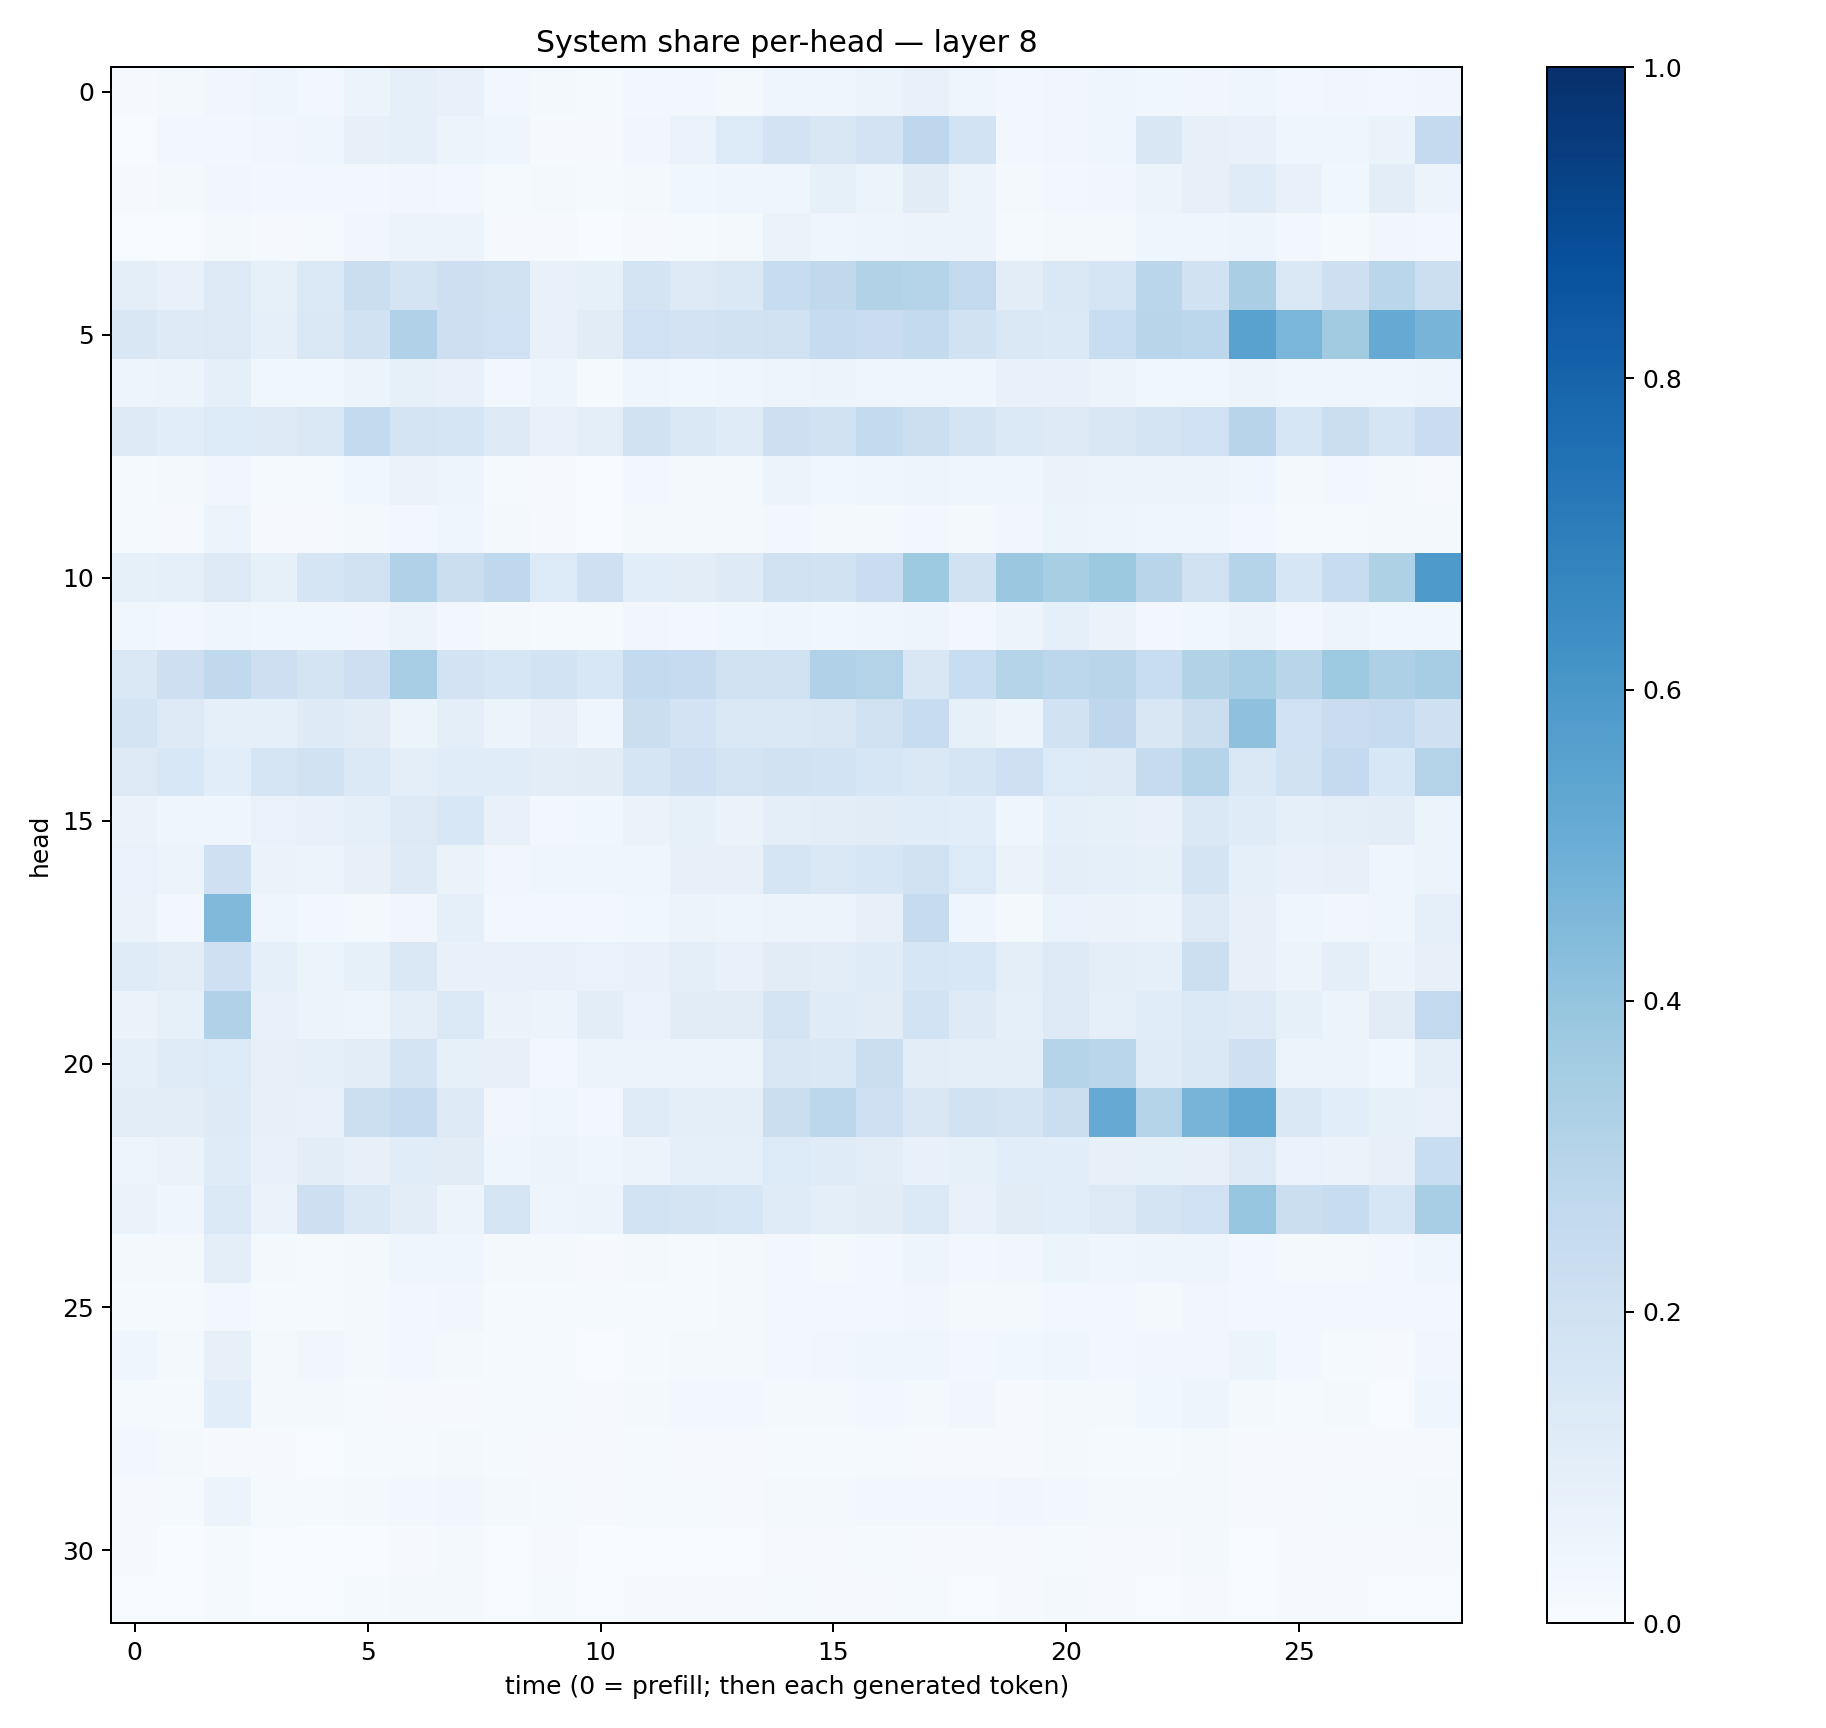

Data behind this chart, as committed beside it:
0.01152908, 0.021447456, 0.03507444, 0.0400417, 0.029671306, 0.0541508, 0.0882507, 0.07145486, 0.028362384, 0.016556041, 0.0152019495, 0.029833777, 0.02357011, 0.022208573, 0.045835394, 0.046743173, 0.061867177, 0.07428982, 0.044553977, 0.023721838, 0.035064507, 0.04133544, 0.036143042, 0.03499339
0.006977, 0.02439, 0.03001, 0.03371, 0.04203, 0.0811, 0.09162, 0.05266, 0.04385, 0.009758, 0.01117, 0.03349, 0.06778, 0.1333, 0.18, 0.1506, 0.1813, 0.2761, 0.1849, 0.02407, 0.03441, 0.04073, 0.1496, 0.0783
0.01004, 0.01975, 0.03372, 0.02358, 0.02489, 0.02453, 0.03334, 0.02834, 0.01395, 0.01694, 0.01332, 0.01892, 0.03792, 0.04506, 0.04568, 0.08416, 0.05108, 0.1094, 0.05571, 0.01923, 0.02878, 0.03336, 0.05143, 0.07934
0.006824, 0.00486, 0.0219, 0.008052, 0.01472, 0.03486, 0.05675, 0.05853, 0.009497, 0.01031, 0.003867, 0.007881, 0.01481, 0.0186, 0.06367, 0.04338, 0.05061, 0.05661, 0.05604, 0.01455, 0.01691, 0.01655, 0.04338, 0.04557
0.09475, 0.07034, 0.1301, 0.08305, 0.1389, 0.2233, 0.1744, 0.2112, 0.1979, 0.07607, 0.08488, 0.1778, 0.1267, 0.1447, 0.241, 0.2646, 0.3115, 0.3043, 0.2617, 0.1035, 0.1425, 0.1682, 0.2853, 0.1925
0.1518, 0.1246, 0.131, 0.09259, 0.1426, 0.1899, 0.3184, 0.2123, 0.2021, 0.07779, 0.1113, 0.2006, 0.1821, 0.195, 0.1979, 0.2478, 0.2294, 0.2551, 0.1876, 0.147, 0.1373, 0.2338, 0.2913, 0.2807
0.04795, 0.05862, 0.09328, 0.03679, 0.03777, 0.05081, 0.08362, 0.07582, 0.02592, 0.04776, 0.01256, 0.0447, 0.03723, 0.0465, 0.04725, 0.05314, 0.04665, 0.04508, 0.04203, 0.07074, 0.07269, 0.05865, 0.03877, 0.03685
0.1233, 0.1079, 0.1346, 0.13, 0.1427, 0.2564, 0.1772, 0.1645, 0.1311, 0.0774, 0.09874, 0.1882, 0.1459, 0.1194, 0.2119, 0.1992, 0.2574, 0.2166, 0.1768, 0.1371, 0.1321, 0.1504, 0.1764, 0.2024
0.01289, 0.01767, 0.03457, 0.01436, 0.01225, 0.03893, 0.0662, 0.04937, 0.01251, 0.01009, 0.005584, 0.03094, 0.02213, 0.02171, 0.0521, 0.03897, 0.04365, 0.04742, 0.04487, 0.04462, 0.065, 0.05245, 0.05522, 0.06189
0.012, 0.0088, 0.06245, 0.007862, 0.01094, 0.01697, 0.02813, 0.04222, 0.01565, 0.01063, 0.004335, 0.0165, 0.01959, 0.01787, 0.02363, 0.02026, 0.02023, 0.02346, 0.02252, 0.03227, 0.05954, 0.04869, 0.04179, 0.04236
0.08341, 0.09374, 0.1286, 0.08511, 0.1706, 0.1965, 0.3189, 0.2202, 0.266, 0.1353, 0.2077, 0.1056, 0.1024, 0.124, 0.1989, 0.189, 0.2281, 0.3725, 0.1928, 0.381, 0.34, 0.3759, 0.2912, 0.1969
0.03699, 0.03053, 0.04601, 0.03537, 0.03617, 0.03408, 0.0579, 0.02837, 0.01786, 0.01401, 0.01376, 0.03207, 0.03109, 0.03623, 0.04069, 0.03717, 0.04597, 0.04996, 0.02642, 0.05847, 0.08986, 0.06427, 0.02979, 0.03685
0.1418, 0.2147, 0.2638, 0.2114, 0.1784, 0.2129, 0.3449, 0.1818, 0.1607, 0.1863, 0.1555, 0.255, 0.2485, 0.1979, 0.1983, 0.3171, 0.3061, 0.1513, 0.2311, 0.3037, 0.2787, 0.2903, 0.2316, 0.3153
0.1791, 0.1285, 0.09141, 0.09363, 0.1237, 0.1098, 0.06033, 0.09947, 0.05973, 0.08038, 0.04356, 0.2229, 0.1826, 0.1472, 0.147, 0.1498, 0.1976, 0.2366, 0.08535, 0.06107, 0.1949, 0.2764, 0.1502, 0.22
0.1288, 0.1547, 0.1061, 0.1672, 0.1951, 0.14, 0.09666, 0.1149, 0.1142, 0.1021, 0.1122, 0.1653, 0.2077, 0.1777, 0.1894, 0.1866, 0.162, 0.1481, 0.1653, 0.2067, 0.1329, 0.1263, 0.2441, 0.2984
0.06354, 0.04034, 0.03931, 0.06712, 0.07459, 0.09038, 0.1279, 0.1528, 0.07268, 0.02579, 0.03884, 0.06403, 0.08342, 0.06442, 0.0992, 0.1052, 0.1097, 0.1136, 0.1058, 0.04186, 0.09026, 0.08297, 0.07254, 0.143
0.06886, 0.0555, 0.2106, 0.0663, 0.05594, 0.07908, 0.1236, 0.06503, 0.03441, 0.04451, 0.0415, 0.0446, 0.07826, 0.07963, 0.1673, 0.1458, 0.1577, 0.198, 0.135, 0.066, 0.0959, 0.0892, 0.08579, 0.1793
0.0651, 0.02989, 0.4478, 0.04008, 0.02455, 0.02205, 0.0326, 0.09315, 0.02872, 0.02788, 0.02508, 0.03878, 0.05769, 0.05071, 0.05986, 0.06111, 0.07955, 0.2447, 0.04687, 0.019, 0.06915, 0.0662, 0.05475, 0.1312
0.1193, 0.1029, 0.2032, 0.09143, 0.06213, 0.08565, 0.1431, 0.07358, 0.07096, 0.07502, 0.06709, 0.07792, 0.09614, 0.07802, 0.111, 0.1035, 0.121, 0.1629, 0.1541, 0.09402, 0.1275, 0.09418, 0.08969, 0.2173
0.06389, 0.08585, 0.3175, 0.07703, 0.05975, 0.04708, 0.09952, 0.1368, 0.06629, 0.06148, 0.1028, 0.06997, 0.1119, 0.1098, 0.1783, 0.1181, 0.1117, 0.1838, 0.1218, 0.09029, 0.1326, 0.08606, 0.1135, 0.1399
0.08844, 0.1202, 0.1334, 0.0801, 0.0883, 0.1039, 0.1795, 0.08373, 0.08056, 0.03011, 0.05771, 0.05837, 0.05783, 0.06208, 0.1487, 0.1451, 0.2193, 0.1053, 0.1008, 0.09832, 0.3031, 0.2855, 0.1195, 0.1473
0.1038, 0.1043, 0.1213, 0.08039, 0.0769, 0.2168, 0.2465, 0.1306, 0.03164, 0.0467, 0.02746, 0.1181, 0.09451, 0.09578, 0.2211, 0.2805, 0.2096, 0.1501, 0.1905, 0.1794, 0.2209, 0.5141, 0.2982, 0.4708
0.05029, 0.06426, 0.1173, 0.0774, 0.1042, 0.07942, 0.1154, 0.1127, 0.04635, 0.05811, 0.04108, 0.06057, 0.09342, 0.08858, 0.1338, 0.1187, 0.1022, 0.07602, 0.08413, 0.1074, 0.1059, 0.0796, 0.08422, 0.07928
0.06334, 0.0428, 0.1386, 0.06394, 0.211, 0.1418, 0.1038, 0.06086, 0.1681, 0.04813, 0.05811, 0.1847, 0.1791, 0.1629, 0.1175, 0.09895, 0.1112, 0.1401, 0.07718, 0.1113, 0.1073, 0.1321, 0.1719, 0.2019
0.01887, 0.01792, 0.0963, 0.0168, 0.01377, 0.02084, 0.04007, 0.04156, 0.02156, 0.01709, 0.008191, 0.01739, 0.01421, 0.01685, 0.02773, 0.02323, 0.03105, 0.04742, 0.02435, 0.03309, 0.05267, 0.04166, 0.04775, 0.04944
0.01544, 0.01314, 0.02697, 0.01195, 0.01304, 0.02219, 0.02875, 0.03445, 0.01512, 0.01262, 0.01352, 0.01236, 0.01259, 0.02052, 0.0283, 0.02548, 0.02442, 0.03282, 0.0194, 0.02159, 0.02733, 0.02595, 0.02308, 0.03144
0.04485, 0.02024, 0.07857, 0.01785, 0.03179, 0.01727, 0.02815, 0.02044, 0.01442, 0.01323, 0.006252, 0.01505, 0.01867, 0.01949, 0.02557, 0.03167, 0.04232, 0.0428, 0.03072, 0.03561, 0.04657, 0.02666, 0.03216, 0.03215
0.01437, 0.01305, 0.1071, 0.01822, 0.01772, 0.01504, 0.009452, 0.01142, 0.01401, 0.01471, 0.01043, 0.01624, 0.02958, 0.02754, 0.0165, 0.02186, 0.02691, 0.02247, 0.03403, 0.01019, 0.01767, 0.0186, 0.03617, 0.04879
0.02832, 0.01673, 0.01138, 0.008856, 0.00715, 0.01465, 0.01506, 0.01656, 0.01263, 0.00953, 0.008124, 0.01413, 0.01001, 0.01003, 0.01282, 0.01203, 0.01182, 0.01158, 0.008633, 0.009845, 0.02203, 0.0151, 0.01451, 0.01627
0.008211, 0.0121, 0.05747, 0.01476, 0.01181, 0.02052, 0.03029, 0.03314, 0.01578, 0.01316, 0.009238, 0.0129, 0.012, 0.0108, 0.01584, 0.02053, 0.02412, 0.02874, 0.02913, 0.03443, 0.03067, 0.02249, 0.02047, 0.01887
0.008262, 0.003495, 0.01354, 0.004569, 0.002971, 0.006144, 0.01155, 0.01662, 0.004577, 0.008806, 0.003116, 0.006542, 0.005851, 0.00696, 0.00934, 0.01134, 0.01302, 0.00998, 0.008572, 0.009288, 0.01311, 0.008826, 0.01168, 0.01647
0.007444, 0.005931, 0.014, 0.006557, 0.006517, 0.01234, 0.02021, 0.02175, 0.006115, 0.01304, 0.005565, 0.009967, 0.008901, 0.008051, 0.01172, 0.009054, 0.01121, 0.01249, 0.007706, 0.009827, 0.0166, 0.01078, 0.007463, 0.01085
